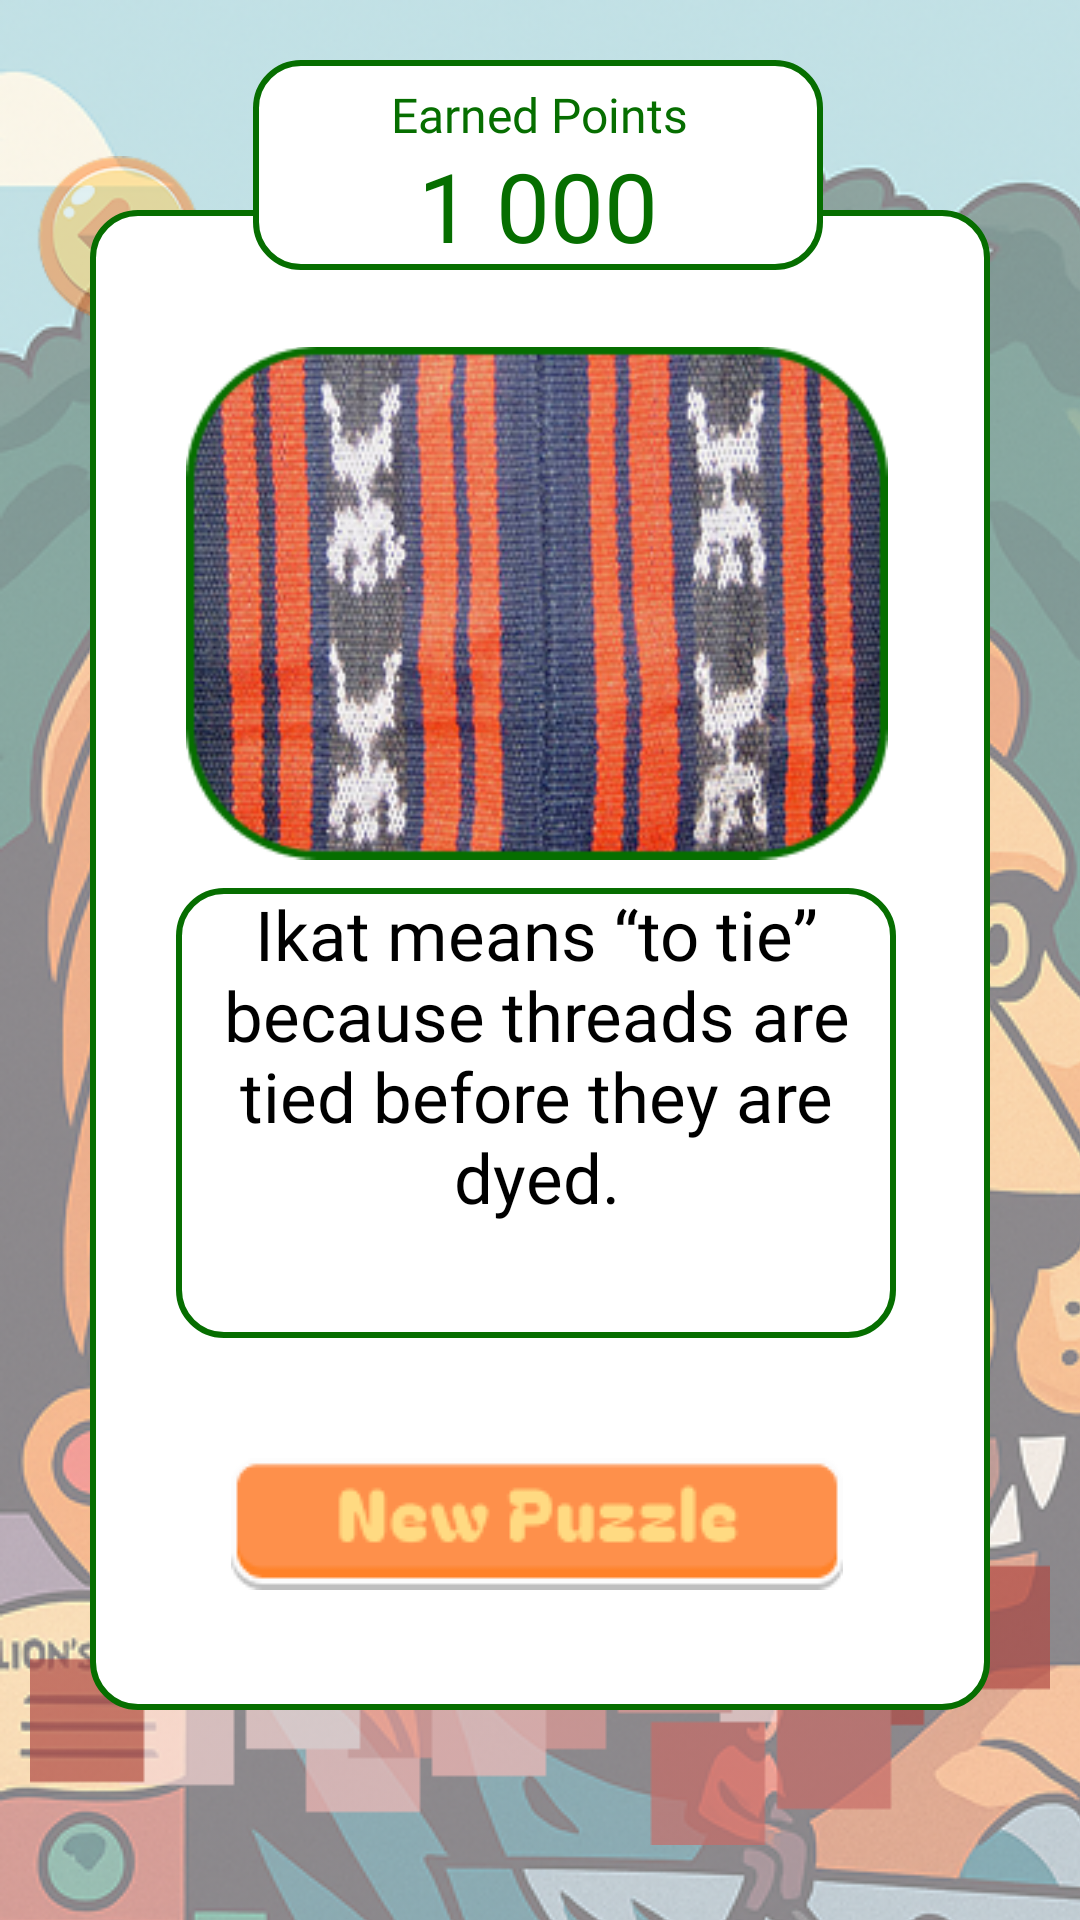

Reconstruct the res/layout file that produces this screen, plus the resources it refers to.
<!-- AndroidManifest.xml: application theme Theme.GROUP4UI -->
<!-- res/layout/weaving12.xml -->
<?xml version="1.0" encoding="utf-8"?>
<androidx.constraintlayout.widget.ConstraintLayout xmlns:android="http://schemas.android.com/apk/res/android"
    xmlns:app="http://schemas.android.com/apk/res-auto"
    xmlns:tools="http://schemas.android.com/tools"
    android:layout_width="match_parent"
    android:layout_height="match_parent"
    app:flow_firstVerticalBias="0.116">

    <ImageView
        android:id="@+id/imageView30"
        android:layout_width="412dp"
        android:layout_height="917dp"
        android:alpha="0.5"
        app:layout_constraintBottom_toBottomOf="parent"
        app:layout_constraintEnd_toEndOf="parent"
        app:layout_constraintHorizontal_bias="0.0"
        app:layout_constraintStart_toStartOf="parent"
        app:layout_constraintTop_toTopOf="parent"
        app:layout_constraintVertical_bias="0.0"
        app:srcCompat="@drawable/lion1_2" />

    <ImageButton
        android:id="@+id/backBtn2"
        android:layout_width="wrap_content"
        android:layout_height="wrap_content"
        android:layout_marginTop="40dp"
        android:alpha="0.5"
        android:background="@android:color/transparent"
        android:scaleX="0.7"
        android:scaleY="0.7"
        app:layout_constraintStart_toStartOf="parent"
        app:layout_constraintTop_toTopOf="parent"
        app:srcCompat="@drawable/untitled_design__9__1" />

    <ImageView
        android:id="@+id/imageView35"
        android:layout_width="145dp"
        android:layout_height="145dp"
        android:layout_marginTop="150dp"
        android:alpha="0.5"
        app:layout_constraintEnd_toEndOf="parent"
        app:layout_constraintHorizontal_bias="0.498"
        app:layout_constraintStart_toStartOf="parent"
        app:layout_constraintTop_toTopOf="@+id/imageView30"
        app:srcCompat="@drawable/frame_27" />

    <ImageView
        android:id="@+id/imageView37"
        android:layout_width="wrap_content"
        android:layout_height="wrap_content"
        android:layout_marginBottom="25dp"
        android:alpha="0.7"
        app:layout_constraintBottom_toBottomOf="parent"
        app:layout_constraintEnd_toEndOf="parent"
        app:layout_constraintHorizontal_bias="0.492"
        app:layout_constraintStart_toStartOf="parent"
        app:srcCompat="@drawable/weaver" />

    <FrameLayout
        android:layout_width="300dp"
        android:layout_height="300dp"
        android:layout_marginBottom="50dp"
        android:alpha="0.5"
        android:background="@drawable/puzzle_bg"
        android:padding="5dp"
        app:layout_constraintBottom_toTopOf="@+id/imageView37"
        app:layout_constraintEnd_toEndOf="parent"
        app:layout_constraintStart_toStartOf="@+id/imageView30"
        app:layout_constraintTop_toBottomOf="@+id/imageView35">

        <androidx.gridlayout.widget.GridLayout
            android:layout_width="match_parent"
            android:layout_height="match_parent"
            android:layout_gravity="center"
            app:columnCount="3"
            app:rowCount="3"
            app:useDefaultMargins="true">

            <ImageButton
                android:id="@+id/ka1"
                android:layout_width="96dp"
                android:layout_height="96dp"
                android:layout_margin="1dp"
                android:background="@android:color/transparent"
                android:scaleType="fitCenter"/>

            <ImageButton
                android:id="@+id/ka2"
                android:layout_width="96dp"
                android:layout_height="96dp"
                android:layout_margin="1dp"
                android:background="@android:color/transparent"
                android:scaleType="fitCenter"
                app:srcCompat="@drawable/i4" />

            <ImageButton
                android:id="@+id/imageButton43"
                android:layout_width="96dp"
                android:layout_height="96dp"
                android:layout_margin="1dp"
                android:background="@android:color/transparent"
                android:scaleType="fitCenter"
                app:srcCompat="@drawable/i7" />

            <ImageButton
                android:id="@+id/imageButton44"
                android:layout_width="96dp"
                android:layout_height="96dp"
                android:layout_margin="1dp"
                android:background="@android:color/transparent"
                android:scaleType="fitCenter"
                app:srcCompat="@drawable/i2" />

            <ImageButton
                android:id="@+id/imageButton45"
                android:layout_width="96dp"
                android:layout_height="96dp"
                android:layout_margin="1dp"
                android:background="@android:color/transparent"
                android:scaleType="fitCenter"
                app:srcCompat="@drawable/i5" />

            <ImageButton
                android:id="@+id/imageButton46"
                android:layout_width="96dp"
                android:layout_height="96dp"
                android:layout_margin="1dp"
                android:background="@android:color/transparent"
                android:scaleType="fitCenter"
                app:srcCompat="@drawable/i8" />

            <ImageButton
                android:id="@+id/imageButton47"
                android:layout_width="96dp"
                android:layout_height="96dp"
                android:layout_margin="1dp"
                android:background="@android:color/transparent"
                android:scaleType="fitCenter"
                app:srcCompat="@drawable/i3" />

            <ImageButton
                android:id="@+id/imageButton48"
                android:layout_width="96dp"
                android:layout_height="96dp"
                android:layout_margin="1dp"
                android:background="@android:color/transparent"
                android:scaleType="fitCenter"
                app:srcCompat="@drawable/i6" />

            <ImageButton
                android:id="@+id/imageButton49"
                android:layout_width="96dp"
                android:layout_height="96dp"
                android:layout_margin="1dp"
                android:background="@android:color/transparent"
                android:scaleType="fitCenter"
                app:srcCompat="@drawable/i9" />
        </androidx.gridlayout.widget.GridLayout>

    </FrameLayout>

    <androidx.constraintlayout.widget.ConstraintLayout
        android:layout_width="match_parent"
        android:layout_height="match_parent"
        app:layout_constraintBottom_toBottomOf="parent"
        app:layout_constraintEnd_toEndOf="parent"
        app:layout_constraintStart_toStartOf="parent"
        app:layout_constraintTop_toTopOf="parent">

        <ImageView
            android:id="@+id/imageView39"
            android:layout_width="300dp"
            android:layout_height="500dp"
            app:layout_constraintBottom_toBottomOf="parent"
            app:layout_constraintEnd_toEndOf="parent"
            app:layout_constraintStart_toStartOf="parent"
            app:layout_constraintTop_toTopOf="parent"
            app:srcCompat="@drawable/score_color" />

        <ImageView
            android:id="@+id/imageView36"
            android:layout_width="wrap_content"
            android:layout_height="wrap_content"
            android:scaleX="0.9"
            android:scaleY="0.9"
            app:layout_constraintBottom_toBottomOf="@+id/imageView39"
            app:layout_constraintEnd_toEndOf="@+id/imageView39"
            app:layout_constraintHorizontal_bias="0.475"
            app:layout_constraintStart_toStartOf="@+id/imageView39"
            app:layout_constraintTop_toTopOf="@+id/imageView39"
            app:layout_constraintVertical_bias="0.116"
            app:srcCompat="@drawable/rectangle_58__6_" />

        <ImageView
            android:id="@+id/imageView38"
            android:layout_width="190dp"
            android:layout_height="70dp"
            android:layout_marginBottom="16dp"
            app:layout_constraintBottom_toTopOf="@+id/imageView36"
            app:layout_constraintEnd_toEndOf="parent"
            app:layout_constraintHorizontal_bias="0.497"
            app:layout_constraintStart_toStartOf="parent"
            app:srcCompat="@drawable/score_color" />

        <TextView
            android:id="@+id/textView23"
            android:layout_width="wrap_content"
            android:layout_height="wrap_content"
            android:fontFamily="@font/bagel_fat_one"
            android:text="Earned Points"
            android:textColor="@color/green"
            android:textSize="16sp"
            app:layout_constraintHorizontal_bias="0.505"
            app:layout_constraintVertical_bias="0.152"
            app:layout_constraintBottom_toBottomOf="@+id/imageView38"
            app:layout_constraintEnd_toEndOf="@+id/imageView38"
            app:layout_constraintStart_toStartOf="@+id/imageView38"
            app:layout_constraintTop_toTopOf="@+id/imageView38" />

        <TextView
            android:id="@+id/textView24"
            android:layout_width="wrap_content"
            android:layout_height="wrap_content"
            android:fontFamily="@font/bagel_fat_one"
            android:text="1 000"
            android:textColor="@color/green"
            android:textSize="32sp"
            app:layout_constraintBottom_toBottomOf="@+id/imageView38"
            app:layout_constraintEnd_toEndOf="@+id/imageView38"
            app:layout_constraintStart_toStartOf="@+id/imageView38"
            app:layout_constraintTop_toBottomOf="@+id/textView23"
            app:layout_constraintVertical_bias="1.0" />

        <ImageView
            android:id="@+id/imageView40"
            android:layout_width="240dp"
            android:layout_height="150dp"
            app:layout_constraintBottom_toBottomOf="@+id/imageView39"
            app:layout_constraintEnd_toEndOf="@+id/imageView39"
            app:layout_constraintHorizontal_bias="0.475"
            app:layout_constraintStart_toStartOf="@+id/imageView39"
            app:layout_constraintTop_toBottomOf="@+id/imageView36"
            app:layout_constraintVertical_bias="0.0"
            app:srcCompat="@drawable/score_color" />

        <TextView
            android:id="@+id/textView26"
            android:layout_width="225dp"
            android:layout_height="150dp"
            android:fontFamily="@font/andika"
            android:text="Ikat means “to tie” because threads are tied before they are dyed."
            android:textAlignment="center"
            android:textColor="@color/black"
            android:textSize="23sp"
            app:layout_constraintBottom_toBottomOf="@+id/imageView40"
            app:layout_constraintEnd_toEndOf="@+id/imageView40"
            app:layout_constraintStart_toStartOf="@+id/imageView40"
            app:layout_constraintTop_toBottomOf="@+id/imageView36" />

        <ImageButton
            android:id="@+id/puzzleBtn"
            android:layout_width="wrap_content"
            android:layout_height="wrap_content"
            android:layout_marginBottom="40dp"
            android:background="@android:color/transparent"
            app:layout_constraintBottom_toBottomOf="@+id/imageView39"
            app:layout_constraintEnd_toEndOf="@+id/imageView39"
            app:layout_constraintHorizontal_bias="0.489"
            app:layout_constraintStart_toStartOf="@+id/imageView39"
            app:layout_constraintTop_toBottomOf="@+id/imageView40"
            app:layout_constraintVertical_bias="1.0"
            app:srcCompat="@drawable/anothergame" />

    </androidx.constraintlayout.widget.ConstraintLayout>

</androidx.constraintlayout.widget.ConstraintLayout>
<!-- resources referenced by this layout -->
<resources>
  <color name="black">#FF000000</color>
  <color name="green">#066E00</color>
  <!-- drawable anothergame: png bitmap (drawable, 2679 bytes) -->
  <!-- drawable frame_27: png bitmap (drawable, 30931 bytes) -->
  <!-- drawable i2: png bitmap (drawable, 17283 bytes) -->
  <!-- drawable i3: png bitmap (drawable, 17188 bytes) -->
  <!-- drawable i4: png bitmap (drawable, 14731 bytes) -->
  <!-- drawable i5: png bitmap (drawable, 14246 bytes) -->
  <!-- drawable i6: png bitmap (drawable, 15399 bytes) -->
  <!-- drawable i7: png bitmap (drawable, 19266 bytes) -->
  <!-- drawable i8: png bitmap (drawable, 17847 bytes) -->
  <!-- drawable i9: png bitmap (drawable, 18581 bytes) -->
  <!-- drawable lion1_2: png bitmap (drawable, 773707 bytes) -->
  <!-- drawable puzzle_bg (drawable) -->
  <?xml version="1.0" encoding="utf-8"?>
  <selector xmlns:android="http://schemas.android.com/apk/res/android">
      <item>
          <shape android:shape="rectangle">
              <solid android:color="#FFFFFF"/>
              <stroke android:color="#066E00"
                  android:width="2dp"/>
          </shape>
      </item>
  </selector>
  <!-- drawable rectangle_58__6_: png bitmap (drawable, 135553 bytes) -->
  <!-- drawable score_color (drawable) -->
  <?xml version="1.0" encoding="utf-8"?>
  <selector xmlns:android="http://schemas.android.com/apk/res/android">
      <item>
          <shape android:shape="rectangle">
              <corners android:radius="15dp"/>
              <solid android:color="#FFFFFF"/>
              <stroke android:color="#066E00"
                  android:width="2dp"/>
          </shape>
      </item>
  </selector>
  <!-- drawable untitled_design__9__1: png bitmap (drawable, 7771 bytes) -->
  <!-- drawable weaver: png bitmap (drawable, 813 bytes) -->
  <style name="Theme.GROUP4UI" parent="Base.Theme.GROUP4UI" />
  <style name="Base.Theme.GROUP4UI" parent="Theme.AppCompat.Light.NoActionBar">
          
          
      </style>
</resources>
